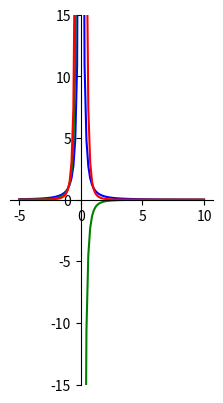

Generate this figure with matplotlib:
import numpy as np
import matplotlib.pyplot as plt
x =np.linspace(-5,10,100)
y = x**-2
x2=np.linspace(-5,10,100)
y2=-x2**-3
x3=np.linspace(-5,10, 100)
y3= x3**-4
ax=plt.subplot()

ax.spines['left'].set_position(('data',0))
ax.spines['bottom'].set_position(('data',0))
ax.spines['right'].set_color('none')
ax.spines['top'].set_color('none')

# samat mittasuhteet
ax.set_aspect('equal')
ax.set_ylim([-15, 15])

plt.plot(x, y, color='blue')
plt.plot(x2,y2, color='green')
plt.plot(x3,y3, color='red')
plt.show()